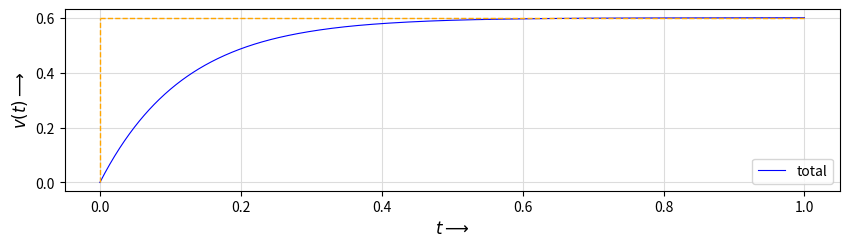

Recreate this plot in Python.
#!/usr/bin/env python 
'''

'''
import numpy as np
import matplotlib.pyplot as plt  
from scipy.integrate import solve_ivp
from matplotlib.backends.backend_pdf import PdfPages

base = 10
fig = plt.figure(figsize = (base, base/16*5))		# create a figure
ax = fig.add_subplot(111)					# create axes 
fig.subplots_adjust(bottom=0.3)

# PLOT options 
plt.xticks(fontsize=10) 
plt.yticks(fontsize=10) 

# AXES helpers
ax.set_xlabel(r'$t \longrightarrow$', fontsize=12)
ax.set_ylabel(r'$v(t) \longrightarrow $', fontsize=12)

t_end = 1.0
x_list = np.arange(0, t_end, 1e-3)

R1 = 2
R2 = 3
C = 0.1
E = 1

dt = 0.001
t_start = 0.0
t_end = 1.0
t_interval = (t_start, t_end)

def func(t, x):
    f = -(R1+R2)/(C*R1*R2) * x + E/(C*R1)
    return f

vf = E * R2 / (R1 + R2)

x0 = [0, 0]
y = []
solved = solve_ivp(func, t_interval, x0, dense_output=True)
t = np.linspace(t_start, t_end, 1000)
y = solved.sol(t)

### DATA PLOTTING 
ax.plot(t, y[0], label = 'total', color = 'BLUE', linewidth = 0.8)
ax.plot([0, 0], [0, vf], c = 'orange', ls = '--', lw = 1)
ax.plot([0, t_end], [vf, vf], c = 'orange', ls = '--', lw = 1)
ax.legend(loc='best') # legend
ax.grid(c='gainsboro', zorder=2)

# Publish a PDF in the same time.
pdf = PdfPages('snapshot.pdf')
pdf.savefig()
pdf.close()

plt.show()


